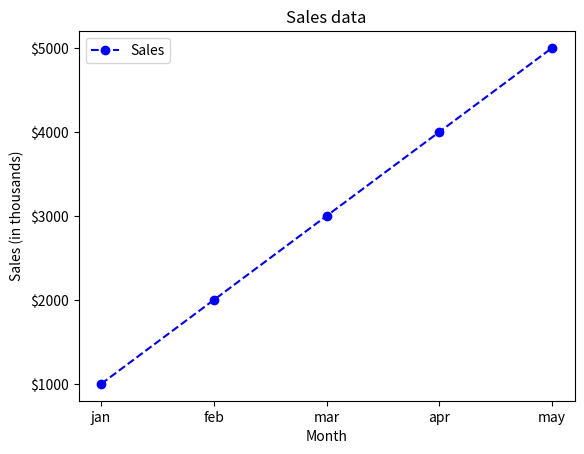

The matplotlib source for this figure:
import matplotlib.pyplot as plt
x=["jan","feb","mar","apr","may"]
sales=["$1000","$2000","$3000","$4000","$5000"]

plt.plot(x, sales,linestyle='--', marker='o', color='b')
plt.title("Sales data")
plt.xlabel("Month")
plt.ylabel("Sales (in thousands)")
plt.legend(["Sales"])
plt.show()
